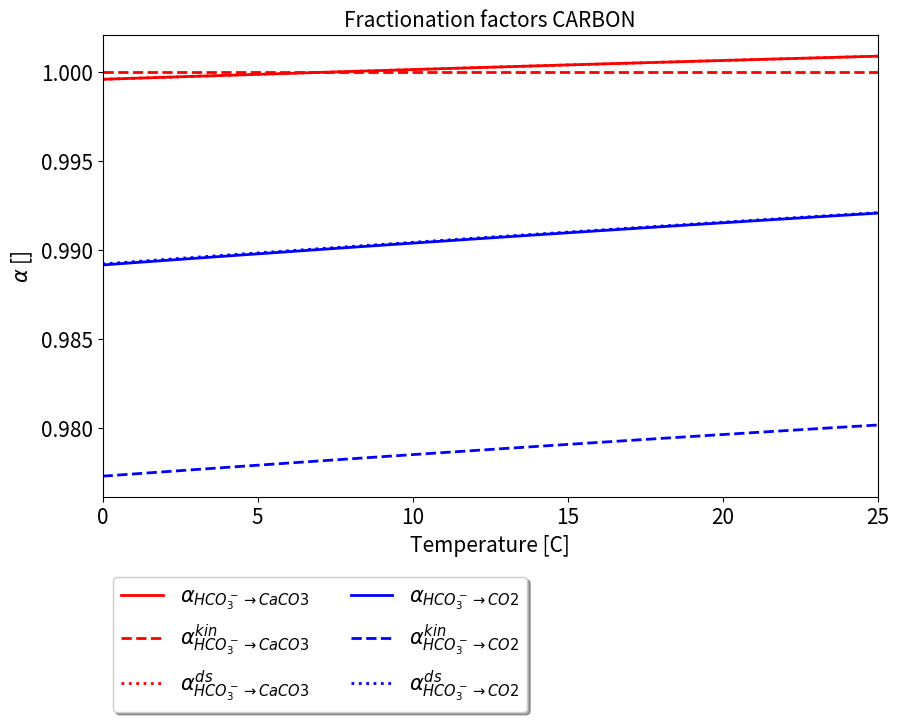
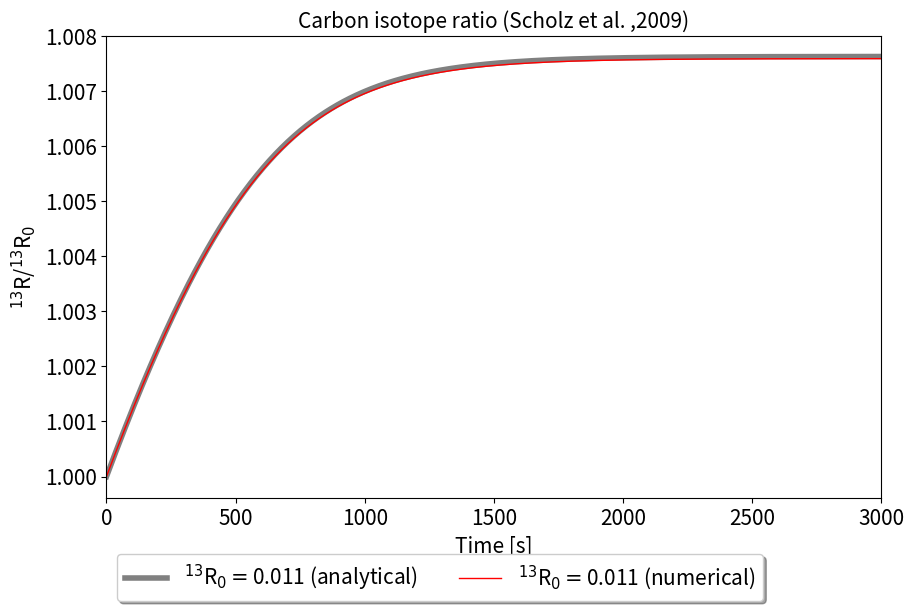
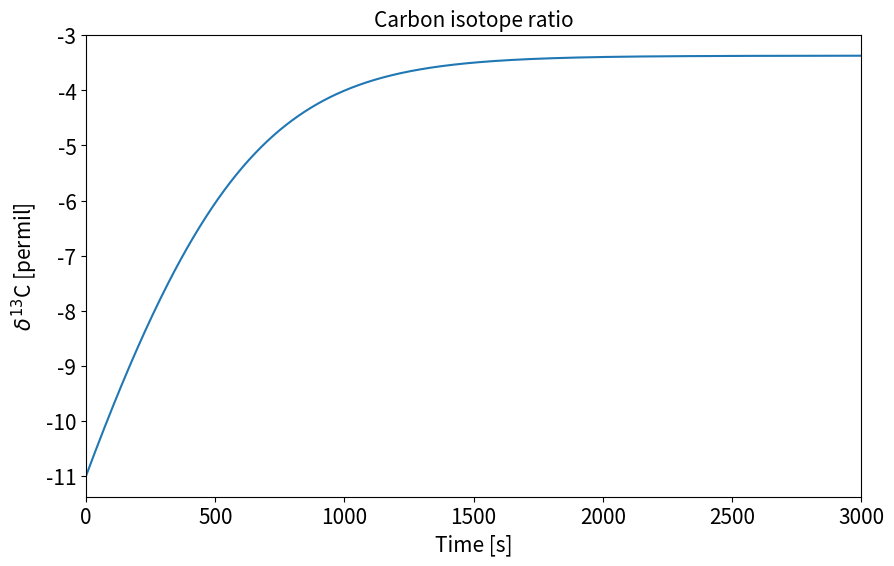
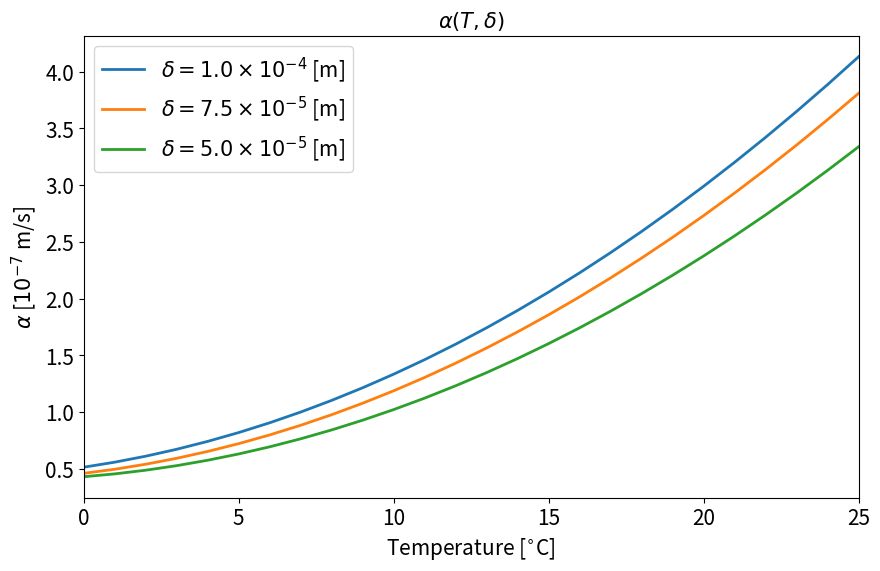
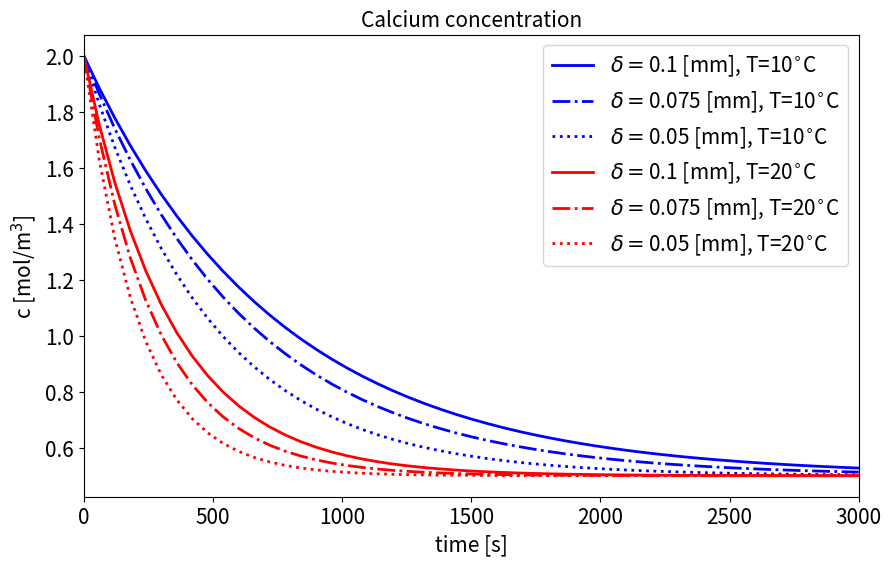

Write the Python code that produced these figures, in order.
%matplotlib inline
import numpy as np
import matplotlib.pyplot as plt

def change_fonts():
    SMALL_SIZE = 15
    MEDIUM_SIZE = 20
    BIGGER_SIZE = 25

    plt.rc('font', size=SMALL_SIZE)          # controls default text sizes
    plt.rc('axes', titlesize=SMALL_SIZE)     # fontsize of the axes title
    plt.rc('axes', labelsize=SMALL_SIZE)    # fontsize of the x and y labels
    plt.rc('xtick', labelsize=SMALL_SIZE)    # fontsize of the tick labels
    plt.rc('ytick', labelsize=SMALL_SIZE)    # fontsize of the tick labels
    plt.rc('legend', fontsize=SMALL_SIZE)    # legend fontsize
    plt.rc('figure', titlesize=BIGGER_SIZE)  # fontsize of the figure title
    
change_fonts()

'''
fractionation factors for 13C fractionation
from Romanov et al. (2008b), Mühlinghaus et al. (2007)
equilibrium values:
- alpha1: HCO3- -> CaCO3
- alpha2: HCO3- -> CO2
kinetical values:
- alpha1k: HCO3- -> CaCO3
- alpha2k: HCO3- -> CO2
'''
def fractionation_factors_carbon(T=10.):
    Tk = T + 273.15
    alpha1 = -4.232/Tk + 1.0151
    alpha2 = -9.483/Tk + 1.02389
    alpha1k = 1.*Tk/Tk
    alpha2k = 0.988*alpha2
    alpha2scholz = 1.+np.exp((- 9483/Tk + 23.89)/1000)-1 #isotope enrichment factor, HCO3 -> CO2^{g} (Mook 1974)
    alpha1scholz = 1.+((- 4232./Tk + 15.10) / 1000)   #isotope enrichment factor, HCO3 -> CaCO3 (Mook 2000)
    return alpha1,alpha2,alpha1k,alpha2k,alpha1scholz,alpha2scholz

# define temperature range
T   = np.linspace(0,25,26)
# caclulate carbon fractionation factors
alpha1,alpha2,alpha1k,alpha2k,alpha1scholz,alpha2scholz = fractionation_factors_carbon(T)

# plotting
change_fonts()
plt.figure(figsize=[10,6])
plt.title('Fractionation factors CARBON')
plt.xlabel('Temperature [C]')
plt.xlim([0,25])
plt.ylabel('$\\alpha$ []')
#plt.set_ylim([0,1.1*cin])
plt.plot(T,alpha1,linewidth='2',color='red',linestyle='-',label='$\\alpha_{HCO_3^- \\to CaCO3}$')
plt.plot(T,alpha1k,linewidth='2',color='red',linestyle='--',label='$\\alpha^{kin}_{HCO_3^- \\to CaCO3}$')
plt.plot(T,alpha1scholz,linewidth='2',color='red',linestyle=':',label='$\\alpha^{ds}_{HCO_3^- \\to CaCO3}$')
plt.plot(T,alpha2,linewidth='2',color='blue',linestyle='-',label='$\\alpha_{HCO_3^- \\to CO2}$')
plt.plot(T,alpha2k,linewidth='2',color='blue',linestyle='--',label='$\\alpha^{kin}_{HCO_3^- \\to CO2}$')
plt.plot(T,alpha2scholz,linewidth='2',color='blue',linestyle=':',label='$\\alpha^{ds}_{HCO_3^- \\to CO2}$')
plt.legend(loc='upper left', bbox_to_anchor=(0.0, -0.15),shadow=True, ncol=2)
plt.show()

# calculate average fractionation factor
alpha1,alpha2,alpha1k,alpha2k,alpha1scholz,alpha2scholz = fractionation_factors_carbon(T=10)
alphabar   = 0.5*(alpha1 + alpha2)
epsilon13C = alphabar - 1.

# define time scale (in s)
t = np.linspace(0,3000,501)
tau1 = 300.
tau2 = 150.

# define bicarbonate concentration (N,N0, im mol/m3) and initial isotope ratio (R0)
R0   = 1.1/98.9 
N0   = 5.
Neq  = 1.

# number of HCO3- particles
N = (N0-Neq)*np.exp(-t/tau1) + Neq
# Fractionation factor analytical
Ra = R0*(N/N0)**epsilon13C
# Fractionation factor numerical
Rn = np.zeros(len(t))
Rn[0] = R0
for i in range(1,len(t)):
    Rn[i] = Rn[i-1] + Rn[i-1]*(N[i]-N[i-1])/N[i-1]*epsilon13C

# plotting
change_fonts()
fig, ax1 = plt.subplots(figsize=(10,6))
ax1.set_xlim([0,3000])
ax1.set_title('Carbon isotope ratio (Scholz et al. ,2009)')
ax1.set_xlabel('Time [s]')
ax1.set_ylabel('$^{13}$R/$^{13}$R$_0$')
ax1.plot(t,Ra/R0,linewidth='4',color='grey',label='$^{13}$R$_0=$'+str(round(R0,3))+' (analytical)')
ax1.plot(t,Rn/R0,linewidth='1',color='red',label='$^{13}$R$_0=$'+str(round(R0,3))+' (numerical)')
ax1.legend(loc='upper left', bbox_to_anchor=(0.0, -0.1),shadow=True, ncol=2)
plt.show()

# plotting
change_fonts()
fig, ax1 = plt.subplots(figsize=(10,6))
ax1.set_xlim([0,3000])
ax1.set_title('Carbon isotope ratio')
ax1.set_xlabel('Time [s]')
ax1.set_ylabel('$\delta^{13}$C [permil]')
plt.plot(t,-11+(Ra/R0-1)*1000)

'''
**precipitation rate for flux rate**
follows Romanov et al. (2009)
'''
def chem_alpha(T=10.,d=0.0001):
    if (d >= 1.0e-4):
        chem_alpha = 1.e-7*(0.51549e0+0.04015e0*T+0.00418e0*T*T)
    elif (d >= 7.50e-5):
        chem_alpha = 1.e-7*(0.4615e0+0.03192e0*T+0.00408e0*T*T)
    elif (d >= 5.00e-5):
        chem_alpha = 1.e-7*(0.43182e0+0.02103e0*T+0.00381e0*T*T)
    else:
        chem_alpha = 0.
        print ('chem_alpha: film thickness d too small')
    return chem_alpha

T = np.linspace(0,25,26)
alpha_d1 = chem_alpha(T,d=1.0e-4)
alpha_d2 = chem_alpha(T,d=7.5e-5)
alpha_d3 = chem_alpha(T,d=5.0e-5)
# plotting
change_fonts()
plt.figure(figsize=[10,6])
plt.title('$\\alpha(T,\\delta)$')
plt.xlabel('Temperature [$^{\circ}$C]')
plt.xlim([0,25])
plt.ylabel('$\\alpha$ [$10^{-7}$ m/s]')
#plt.set_ylim([0,1.1*cin])
plt.plot(T,alpha_d1*1.e7,linewidth='2',label='$\\delta=1.0 \\times 10^{-4}$ [m]')
plt.plot(T,alpha_d2*1.e7,linewidth='2',label='$\\delta=7.5 \\times 10^{-5}$ [m]')
plt.plot(T,alpha_d3*1.e7,linewidth='2',label='$\\delta=5.0 \\times 10^{-5}$ [m]')
plt.legend()
plt.show()

delta = np.array([1e-4,7.5e-5,5e-5])
T = 10
tau = np.empty([])
print("%10s %10s" % ('delta[m]','tau[s]'))
for i in range(len(delta)):
    tau = np.append(tau,delta[i]/chem_alpha(T,delta[i]))
    print("%10.5f %10.2f" % (delta[i],tau[i]))

c0 = 2.
ceq = 0.5
t = np.linspace(0,3000,51)
delta = np.array([1.e-4,7.5e-5,5e-5])

c1 = ceq + (c0-ceq)*np.exp(-t/(delta[0]/chem_alpha(10,delta[0])))
c2 = ceq + (c0-ceq)*np.exp(-t/(delta[1]/chem_alpha(10,delta[1])))
c3 = ceq + (c0-ceq)*np.exp(-t/(delta[2]/chem_alpha(10,delta[2])))

c4 = ceq + (c0-ceq)*np.exp(-t/(delta[0]/chem_alpha(20,delta[0])))
c5 = ceq + (c0-ceq)*np.exp(-t/(delta[1]/chem_alpha(20,delta[1])))
c6 = ceq + (c0-ceq)*np.exp(-t/(delta[2]/chem_alpha(20,delta[2])))

# plotting
change_fonts()
plt.figure(figsize=[10,6])
plt.title('Calcium concentration')
plt.xlabel('time [s]')
plt.xlim([t.min(),t.max()])
plt.ylabel('c [mol/m$^3$]')
#plt.set_ylim([0,1.1*cin])
plt.plot(t,c1,linewidth='2',linestyle='-',color='blue',
         label='$\\delta=$'+str(round(1000*delta[0],4))+' [mm], T=10$^{\circ}$C')
plt.plot(t,c2,linewidth='2',linestyle='-.',color='blue',
         label='$\\delta=$'+str(round(1000*delta[1],4))+' [mm], T=10$^{\circ}$C')
plt.plot(t,c3,linewidth='2',linestyle=':',color='blue',
         label='$\\delta=$'+str(round(1000*delta[2],4))+' [mm], T=10$^{\circ}$C')

plt.plot(t,c4,linewidth='2',linestyle='-',color='red',
         label='$\\delta=$'+str(round(1000*delta[0],4))+' [mm], T=20$^{\circ}$C')
plt.plot(t,c5,linewidth='2',linestyle='-.',color='red',
         label='$\\delta=$'+str(round(1000*delta[1],4))+' [mm], T=20$^{\circ}$C')
plt.plot(t,c6,linewidth='2',linestyle=':',color='red',
         label='$\\delta=$'+str(round(1000*delta[2],4))+' [mm], T=20$^{\circ}$C')

plt.legend()
plt.show()